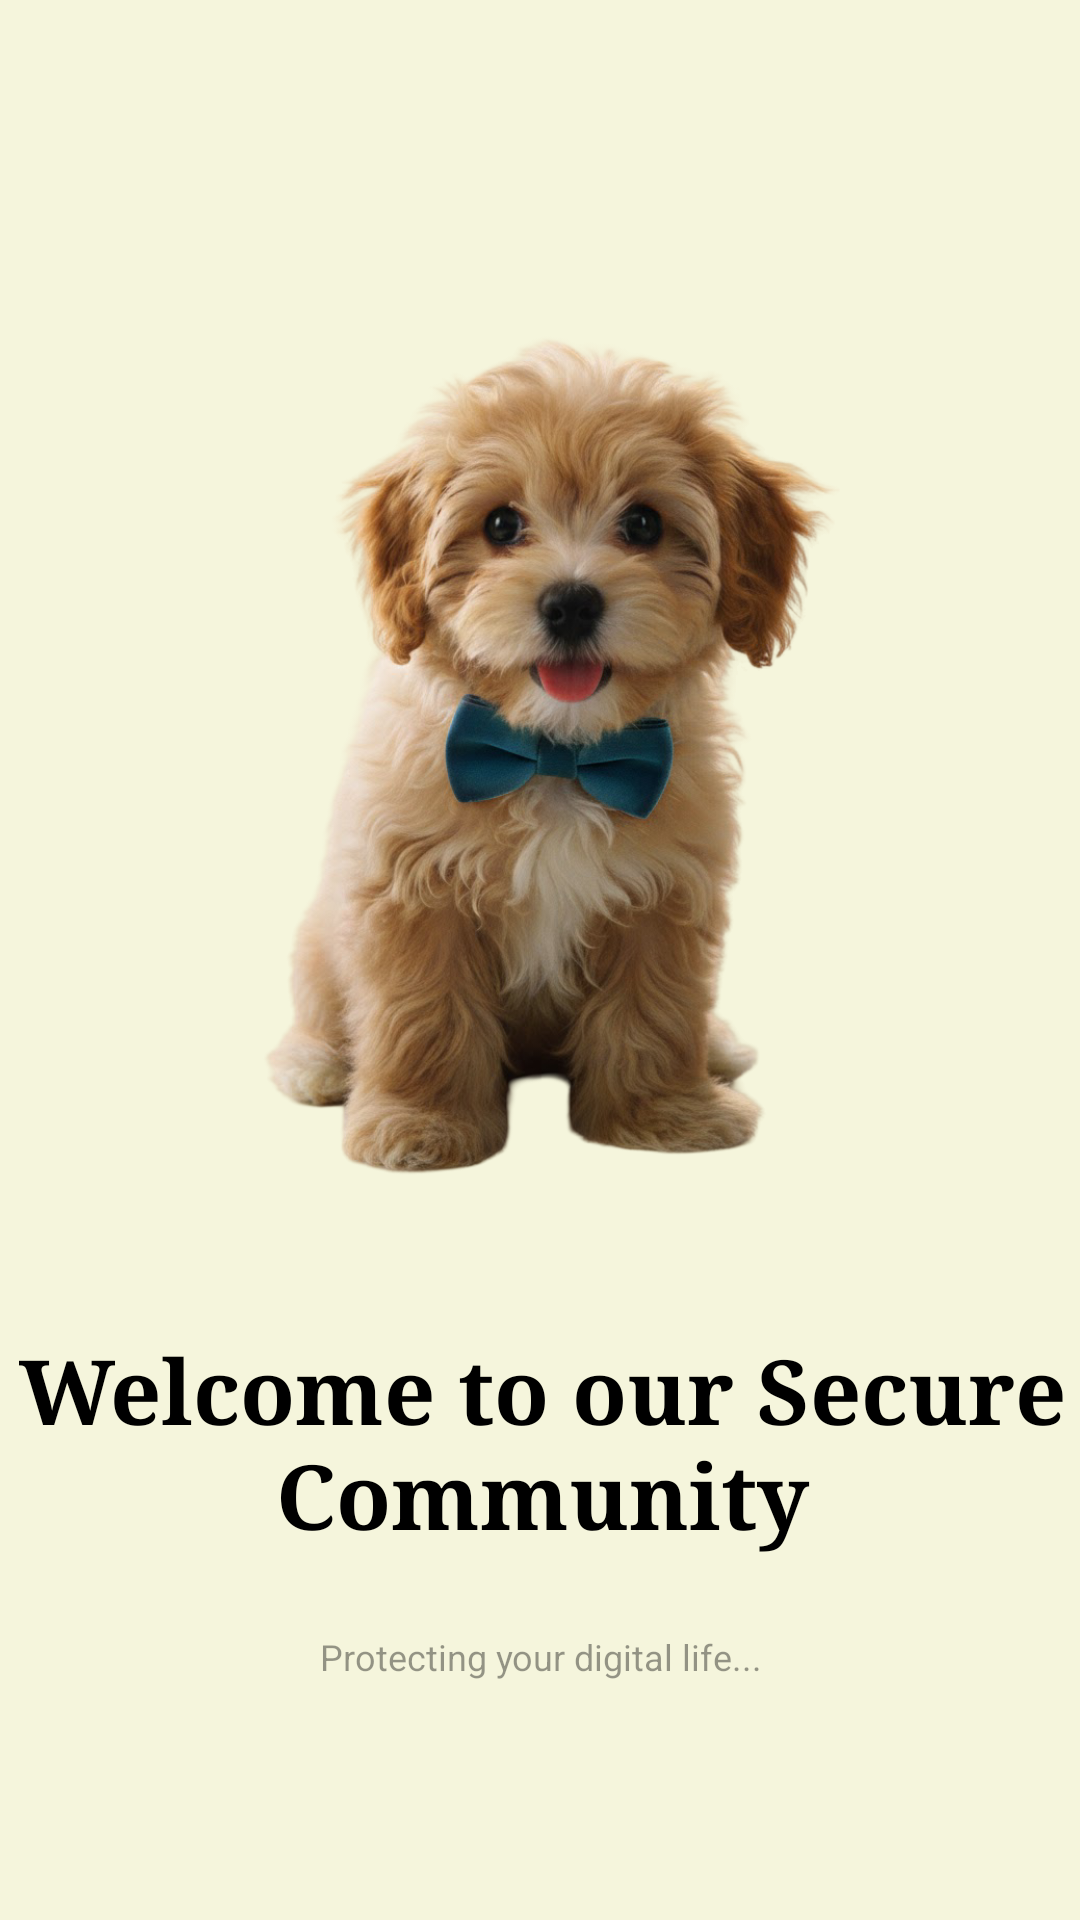

Here is an Android app screen rendered from its layout file. Give the layout XML and the strings, colors and styles it references.
<!-- AndroidManifest.xml: application theme Theme.Javamysql_application_mobile_adoptme -->
<!-- res/layout/fragment_start_up.xml -->
<?xml version="1.0" encoding="utf-8"?>
<androidx.constraintlayout.widget.ConstraintLayout
    xmlns:android="http://schemas.android.com/apk/res/android"
    xmlns:app="http://schemas.android.com/apk/res-auto"
    xmlns:tools="http://schemas.android.com/tools"
    android:id="@+id/main"
    android:layout_width="match_parent"
    android:layout_height="match_parent"
    tools:context=".MainActivity"
    android:background="?attr/colorSurface"
    >
    <ImageView
        android:id="@+id/header_image"
        android:layout_width="361dp"
        android:layout_height="355dp"
        android:layout_marginTop="76dp"
        android:scaleType="fitCenter"
        android:src="@drawable/startup_image"
        app:layout_constraintDimensionRatio="16:9"
        app:layout_constraintEnd_toEndOf="parent"
        app:layout_constraintHorizontal_bias="0.52"
        app:layout_constraintStart_toStartOf="parent"
        app:layout_constraintTop_toTopOf="parent" />

    <TextView
        android:id="@+id/welcome_title"
        android:layout_width="350dp"
        android:layout_height="93dp"
        android:layout_marginStart="32dp"
        android:layout_marginTop="12dp"
        android:layout_marginEnd="32dp"
        android:fontFamily="serif"
        android:text="Welcome to our Secure Community"
        android:textAlignment="center"
        android:textColor="?attr/colorTittle"
        android:textSize="30dp"
        android:textStyle="bold"
        app:layout_constraintEnd_toEndOf="parent"
        app:layout_constraintHorizontal_bias="0.488"
        app:layout_constraintStart_toStartOf="parent"
        app:layout_constraintTop_toBottomOf="@id/header_image" />

    <TextView
        android:id="@+id/welcome_subtitle"
        android:layout_width="wrap_content"
        android:layout_height="wrap_content"
        android:text="@string/protecting_your_digital_life_one_paw_fect_step_a_time"
        android:textAlignment="center"
        android:textColor="?attr/colorSubtittle"
        android:textSize="12sp"
        app:layout_constraintTop_toBottomOf="@+id/welcome_title" app:layout_constraintEnd_toEndOf="parent"
        app:layout_constraintStart_toStartOf="parent"
        android:layout_marginTop="8dp"/>

    <LinearLayout
        android:id="@+id/buttons_layout"
        android:layout_width="0dp"
        android:layout_height="wrap_content"
        android:orientation="horizontal"
        app:layout_constraintTop_toBottomOf="@id/welcome_subtitle"
        app:layout_constraintStart_toStartOf="parent"
        app:layout_constraintEnd_toEndOf="parent"
        android:layout_marginTop="90dp"
        android:layout_marginStart="24dp"
        android:layout_marginEnd="24dp">

        <androidx.appcompat.widget.AppCompatButton
            android:id="@+id/login_button"
            android:layout_width="0dp"
            android:layout_height="60dp"
            android:layout_weight="1"
            android:background="@drawable/button_login_background"
            android:text="Log In"
            android:textAllCaps="false"
            android:textColor="@android:color/white"
            android:textSize="16sp"
            android:layout_marginEnd="8dp"/>

        <androidx.appcompat.widget.AppCompatButton
            android:id="@+id/signup_button"
            android:layout_width="0dp"
            android:layout_height="60dp"
            android:layout_weight="1"
            android:background="@drawable/button_signup_background"
            android:text="Sign up"
            android:textAllCaps="false"
            android:textColor="?attr/signup"
            android:textSize="16sp"
            android:layout_marginStart="8dp"/>
    </LinearLayout>



</androidx.constraintlayout.widget.ConstraintLayout>
<!-- resources referenced by this layout -->
<resources>
  <!-- drawable button_login_background (drawable) -->
  <?xml version="1.0" encoding="utf-8"?>
  <shape xmlns:android="http://schemas.android.com/apk/res/android"
      android:shape="rectangle">
      <solid android:color="@color/brown_400"/> <corners android:radius="25dp"/> </shape>
  <!-- drawable button_signup_background (drawable) -->
  <?xml version="1.0" encoding="utf-8"?>
  <shape xmlns:android="http://schemas.android.com/apk/res/android"
      android:shape="rectangle">
      <solid android:color="@android:color/white"/> <stroke
      android:width="2dp"
      android:color="@color/brown_400"/> <corners android:radius="25dp"/> </shape>
  <!-- drawable startup_image: png bitmap (drawable, 603804 bytes) -->
  <string name="protecting_your_digital_life_one_paw_fect_step_a_time">Protecting your digital life...</string>
  <style name="Theme.Javamysql_application_mobile_adoptme" parent="Theme.MaterialComponents.DayNight.NoActionBar">
  
  
  
          
  
          <item name="colorPrimary">@color/purple_500</item>
          <item name="colorPrimaryVariant">@color/purple_700</item>
          <item name="colorOnPrimary">@color/black</item>
  
  
          
          <item name="colorSecondary">@color/teal_200</item>
          <item name="colorSecondaryVariant">@color/teal_700</item>
          <item name="colorOnSecondary">@color/black</item>
  
  
  
  
  
  
          <item name="android:statusBarColor">?attr/colorPrimaryVariant</item>
          
  
  
  
          
  
  
          <item name="colorSurface">@color/beige</item>
  
          <item name="colorTittle">@color/black</item>
  
          <item name="colorSubtittle">@color/black_40</item>
  
          <item name="signup">@color/brown_400</item>
          <item name="reversesignup">@color/navy</item>
  
  
          <item name="grid_menu">@color/orangemenu</item>
  
      </style>
  <color name="brown_400">#8D6E63</color>
  <color name="purple_500">#9C27B0</color>
  <color name="purple_700">#7B1FA2</color>
  <color name="black">#000000</color>
  <color name="teal_200">#80CBC4</color>
  <color name="teal_700">#00796B</color>
  <color name="beige">#F5F5DC</color>
  <color name="black_40">#66000000</color>
  <color name="navy">#000080</color>
  <color name="orangemenu">#FF9800</color>
</resources>
